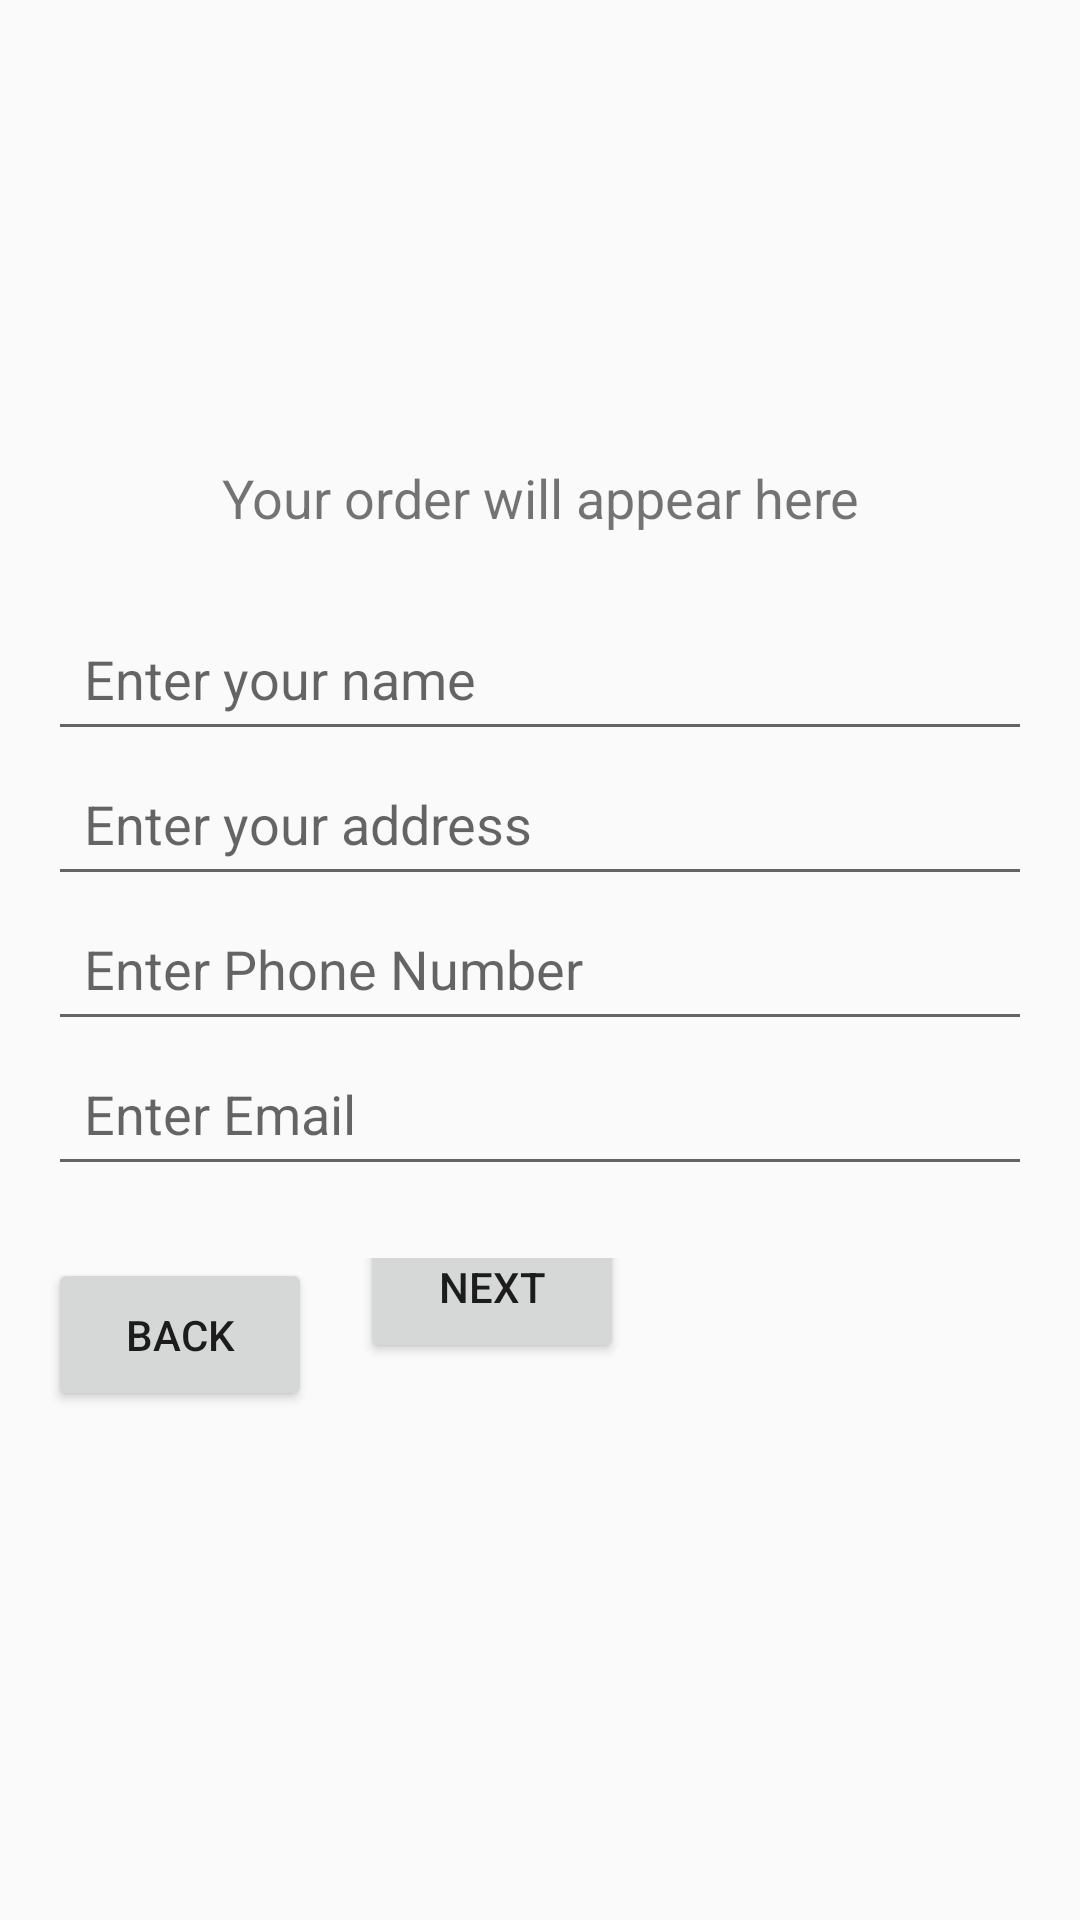

Produce the Android XML layout that renders to this screen, including the resource entries it uses.
<!-- AndroidManifest.xml: application theme Theme.Pizzadelivery -->
<!-- res/layout/activity_order.xml -->
<?xml version="1.0" encoding="utf-8"?>
<LinearLayout xmlns:android="http://schemas.android.com/apk/res/android"
    android:layout_width="match_parent"
    android:layout_height="match_parent"
    android:orientation="vertical"
    android:padding="16dp"
    android:gravity="center">

    <TextView
        android:id="@+id/orderSummaryTextView"
        android:layout_width="match_parent"
        android:layout_height="wrap_content"
        android:text="Your order will appear here"
        android:textSize="18sp"
        android:layout_marginBottom="24dp"
        android:gravity="center"/>

    <EditText
        android:id="@+id/customerName"
        android:layout_width="match_parent"
        android:layout_height="wrap_content"
        android:hint="Enter your name"
        android:textColor="@android:color/black"
        android:padding="12dp"
        android:textSize="18sp"/>

    <EditText
        android:id="@+id/customerAddress"
        android:layout_width="match_parent"
        android:layout_height="wrap_content"
        android:hint="Enter your address"
        android:textColor="@android:color/black"
        android:padding="12dp"
        android:textSize="18sp"/>

    <EditText
        android:id="@+id/customerPhone"
        android:layout_width="match_parent"
        android:layout_height="wrap_content"
        android:hint="Enter Phone Number"
        android:textColor="@android:color/black"
        android:padding="12dp"
        android:textSize="18sp"/>

    <EditText
        android:id="@+id/customerEmail"
        android:layout_width="match_parent"
        android:layout_height="wrap_content"
        android:hint="Enter Email"
        android:textColor="@android:color/black"
        android:padding="12dp"
        android:textSize="18sp"/>


    <LinearLayout
        android:layout_width="match_parent"
        android:layout_height="wrap_content"
        android:orientation="horizontal"
        android:layout_marginTop="24dp">

     <Button
         android:id="@+id/backButton"
         android:layout_width="wrap_content"
         android:layout_height="wrap_content"
         android:padding="16dp"
         android:text="Back"
         android:layout_marginEnd="16dp"
         android:layout_marginBottom="16dp"/>

     <Space
         android:layout_width="0dp"
         android:layout_height="wrap_content"
         android:layout_marginBottom="16dp"/>

    <Button
        android:id="@+id/orderNextButton"
        android:layout_width="wrap_content"
        android:layout_height="wrap_content"
        android:padding="16dp"
        android:text="Next"
        android:layout_gravity="end|bottom"
        android:layout_marginEnd="16dp"
        android:layout_marginBottom="16dp"/>
</LinearLayout>
</LinearLayout>
<!-- resources referenced by this layout -->
<resources>
  <style name="Theme.Pizzadelivery" parent="android:Theme.Material.Light.NoActionBar" />
</resources>
